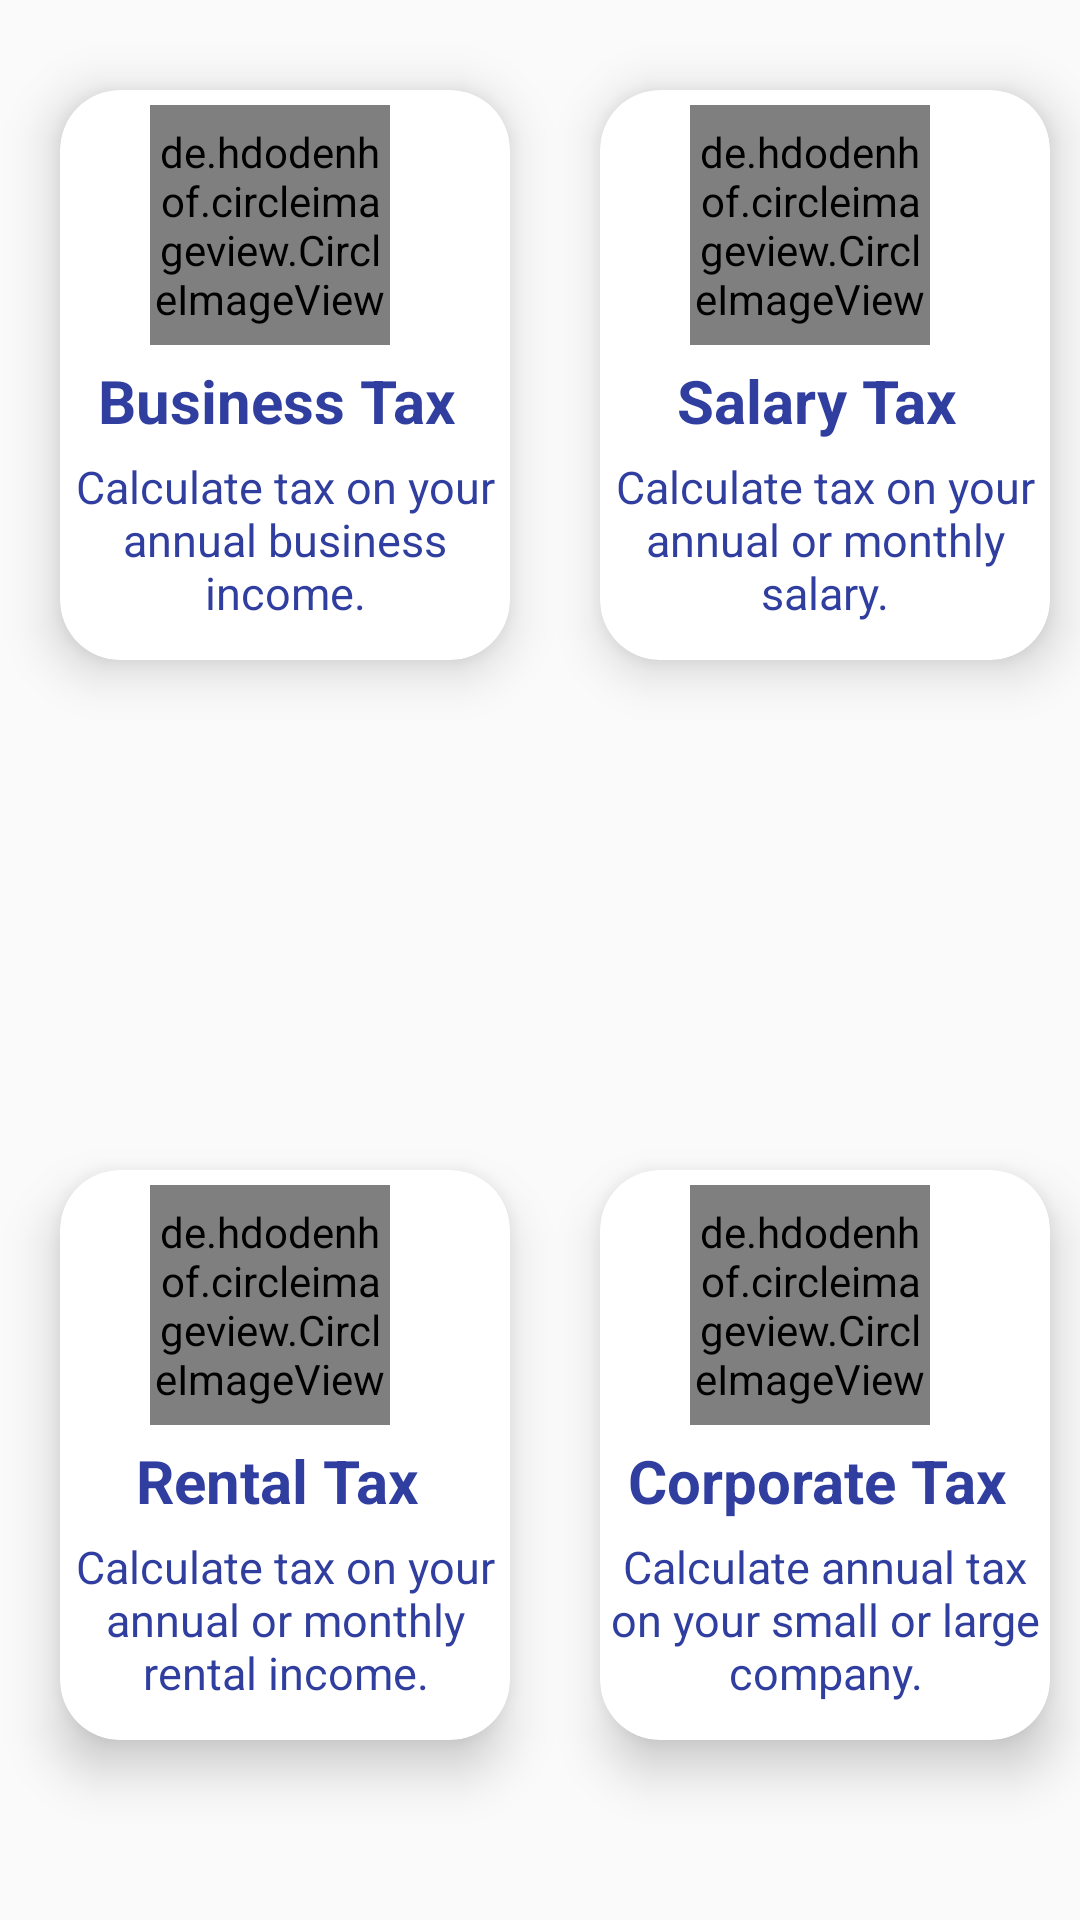

Android layout source for this screen:
<!-- AndroidManifest.xml: application theme AppTheme -->
<!-- res/layout/activity_main_cardview.xml -->
<?xml version="1.0" encoding="utf-8"?>
<RelativeLayout

    xmlns:android="http://schemas.android.com/apk/res/android"
    android:layout_width="match_parent"
    android:layout_height="match_parent">

    <android.support.v7.widget.CardView
        xmlns:card_view="http://schemas.android.com/apk/res-auto"
        android:id="@+id/business_tax_card_view"
        android:layout_gravity="top"
        android:layout_width="150dp"
        android:layout_height="190dp"
        card_view:cardCornerRadius="20dp"
        card_view:cardElevation="10dp"
        android:layout_marginLeft="20dp"
        android:layout_marginTop="30dp"
        card_view:cardBackgroundColor="@android:color/white">
    <RelativeLayout
        android:layout_width="match_parent"
        android:layout_height="match_parent">

        <de.hdodenhof.circleimageview.CircleImageView
            xmlns:app="http://schemas.android.com/apk/res-auto"
            android:id="@+id/business_tax_image"
            android:layout_width="80dp"
            android:layout_height="80dp"
            android:layout_marginLeft="30dp"
            android:layout_marginTop="5dp"
            android:src="@drawable/logo2"
            app:civ_border_width="2dp"
            app:civ_border_color="#3F51B5"/>

        <TextView
            android:id="@+id/business_tax_text"
            android:layout_width="wrap_content"
            android:layout_height="wrap_content"
            android:layout_below="@+id/business_tax_image"
            android:textColor="#303F9F"
            android:textStyle="bold"
            android:layout_centerInParent="true"
            android:textSize="20dp"
            android:layout_marginTop="5dp"
            android:text="Business Tax "/>

        <TextView
            android:id="@+id/business_tax_text_description_heading"
            android:layout_width="wrap_content"
            android:layout_height="wrap_content"
            android:layout_below="@+id/business_tax_text"
            android:textColor="#303F9F"
            android:gravity="center"
            android:textSize="15dp"
            android:layout_marginTop="5dp"
            android:text="Calculate tax on your annual business income."/>


    </RelativeLayout>

    </android.support.v7.widget.CardView>


    <android.support.v7.widget.CardView
        xmlns:card_view="http://schemas.android.com/apk/res-auto"
        android:id="@+id/salary_tax_card_view"
        android:layout_gravity="top"
        android:layout_width="150dp"
        android:layout_height="190dp"
        android:layout_toRightOf="@+id/business_tax_card_view"
        card_view:cardCornerRadius="20dp"
        card_view:cardElevation="10dp"
        android:layout_marginLeft="30dp"
        android:layout_marginTop="30dp"
        card_view:cardBackgroundColor="@android:color/white">
        <RelativeLayout
            android:layout_width="match_parent"
            android:layout_height="match_parent">

            <de.hdodenhof.circleimageview.CircleImageView
                xmlns:app="http://schemas.android.com/apk/res-auto"
                android:id="@+id/salary_tax_image"
                android:layout_width="80dp"
                android:layout_height="80dp"
                android:layout_marginLeft="30dp"
                android:layout_marginTop="5dp"
                android:src="@drawable/logo2"
                app:civ_border_width="2dp"
                app:civ_border_color="#3F51B5"/>

            <TextView
                android:id="@+id/salary_tax_text"
                android:layout_width="wrap_content"
                android:layout_height="wrap_content"
                android:layout_below="@+id/salary_tax_image"
                android:textColor="#303F9F"
                android:textStyle="bold"
                android:layout_centerInParent="true"
                android:textSize="20dp"
                android:layout_marginTop="5dp"
                android:text="Salary Tax "/>

            <TextView
                android:id="@+id/salary_tax_text_description_heading"
                android:layout_width="wrap_content"
                android:layout_height="wrap_content"
                android:layout_below="@+id/salary_tax_text"
                android:textColor="#303F9F"
                android:gravity="center"
                android:textSize="15dp"
                android:layout_marginTop="5dp"
                android:text="Calculate tax on your annual or monthly salary."/>


        </RelativeLayout>

    </android.support.v7.widget.CardView>



    <android.support.v7.widget.CardView
        xmlns:card_view="http://schemas.android.com/apk/res-auto"
        android:id="@+id/rental_tax_card_view"
        android:layout_gravity="top"
        android:layout_width="150dp"
        android:layout_height="190dp"
        android:layout_alignParentBottom="true"
        android:layout_marginBottom="60dp"
        card_view:cardCornerRadius="20dp"
        card_view:cardElevation="10dp"
        android:layout_marginLeft="20dp"
        android:layout_marginTop="20dp"
        card_view:cardBackgroundColor="@android:color/white">
        <RelativeLayout
            android:layout_width="match_parent"
            android:layout_height="match_parent">

            <de.hdodenhof.circleimageview.CircleImageView
                xmlns:app="http://schemas.android.com/apk/res-auto"
                android:id="@+id/rental_tax_image"
                android:layout_width="80dp"
                android:layout_height="80dp"
                android:layout_marginLeft="30dp"
                android:layout_marginTop="5dp"
                android:src="@drawable/logo2"
                app:civ_border_width="2dp"
                app:civ_border_color="#3F51B5"/>

            <TextView
                android:id="@+id/rental_tax_text"
                android:layout_width="wrap_content"
                android:layout_height="wrap_content"
                android:layout_below="@+id/rental_tax_image"
                android:textColor="#303F9F"
                android:textStyle="bold"
                android:layout_centerInParent="true"
                android:textSize="20dp"
                android:layout_marginTop="5dp"
                android:text="Rental Tax "/>

            <TextView
                android:id="@+id/rental_tax_text_description_heading"
                android:layout_width="wrap_content"
                android:layout_height="wrap_content"
                android:layout_below="@+id/rental_tax_text"
                android:textColor="#303F9F"
                android:gravity="center"
                android:textSize="15dp"
                android:layout_marginTop="5dp"
                android:text="Calculate tax on your annual or monthly rental income."/>


        </RelativeLayout>

    </android.support.v7.widget.CardView>


    <android.support.v7.widget.CardView
        xmlns:card_view="http://schemas.android.com/apk/res-auto"
        android:id="@+id/corporate_tax_card_view"
        android:layout_gravity="top"
        android:layout_width="150dp"
        android:layout_height="190dp"
        android:layout_alignParentBottom="true"
        android:layout_marginBottom="60dp"
        android:layout_toRightOf="@id/rental_tax_card_view"
        card_view:cardCornerRadius="20dp"
        card_view:cardElevation="10dp"
        android:layout_marginLeft="30dp"
        android:layout_marginTop="20dp"
        card_view:cardBackgroundColor="@android:color/white">
        <RelativeLayout
            android:layout_width="match_parent"
            android:layout_height="match_parent">

            <de.hdodenhof.circleimageview.CircleImageView
                xmlns:app="http://schemas.android.com/apk/res-auto"
                android:id="@+id/corporate_tax_image"
                android:layout_width="80dp"
                android:layout_height="80dp"
                android:layout_marginLeft="30dp"
                android:layout_marginTop="5dp"
                android:src="@drawable/logo2"
                app:civ_border_width="2dp"
                app:civ_border_color="#3F51B5"/>

            <TextView
                android:id="@+id/corporate_tax_text"
                android:layout_width="wrap_content"
                android:layout_height="wrap_content"
                android:layout_below="@+id/corporate_tax_image"
                android:textColor="#303F9F"
                android:textStyle="bold"
                android:layout_centerInParent="true"
                android:textSize="20dp"
                android:layout_marginTop="5dp"
                android:text="Corporate Tax "/>

            <TextView
                android:id="@+id/corporate_tax_text_description_heading"
                android:layout_width="wrap_content"
                android:layout_height="wrap_content"
                android:layout_below="@+id/corporate_tax_text"
                android:textColor="#303F9F"
                android:gravity="center"
                android:textSize="15dp"
                android:layout_marginTop="5dp"
                android:text="Calculate annual tax on your small or large company."/>


        </RelativeLayout>

    </android.support.v7.widget.CardView>




</RelativeLayout>
<!-- resources referenced by this layout -->
<resources>
  <!-- drawable logo2: png bitmap (drawable, 23609 bytes) -->
  <style name="AppTheme" parent="Theme.AppCompat.Light.DarkActionBar">
          
          <item name="colorPrimary">@color/app_color</item>
          <item name="colorPrimaryDark">@color/colorPrimaryDark</item>
          <item name="colorAccent">@color/app_color</item>
      </style>
  <color name="app_color">#303F9F</color>
  <color name="colorPrimaryDark">#000000</color>
</resources>
